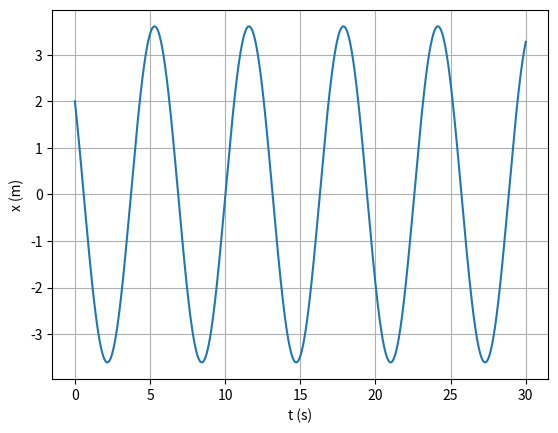

Python code for this plot:
import numpy as np
import matplotlib.pyplot as plt

v0 = -3
x0 = 2
k = 1
m = 1
ti = 0
tf = 30
dt = 0.001
n = int((tf-ti)/dt)

t = np.linspace(ti,tf,n+1)

def oscHarmSimp_1D(x0,v0,k,m,n,dt):
    x=np.empty(n+1)
    v=np.empty(n+1)
    a=np.empty(n+1)
    x[0]=x0
    v[0]=v0
    for i in range(n):
        a[i]=-k/m*x[i]
        v[i+1]=v[i]+a[i]*dt
        x[i+1]=x[i]+v[i+1]*dt
    return x,v,a

values = oscHarmSimp_1D(x0,v0,k,m,n,dt)
x = values[0] 

plt.xlabel("t (s)")
plt.ylabel("x (m)")
plt.plot(t,x)
plt.grid()
plt.show()
